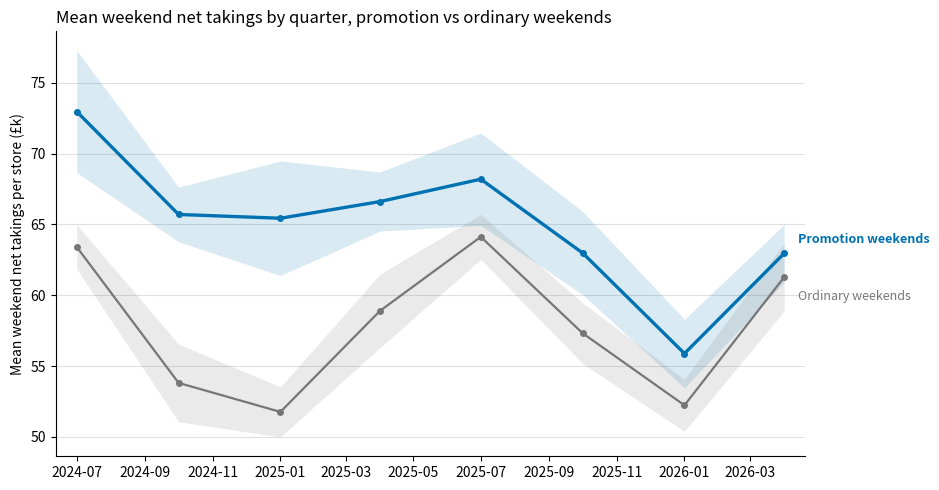
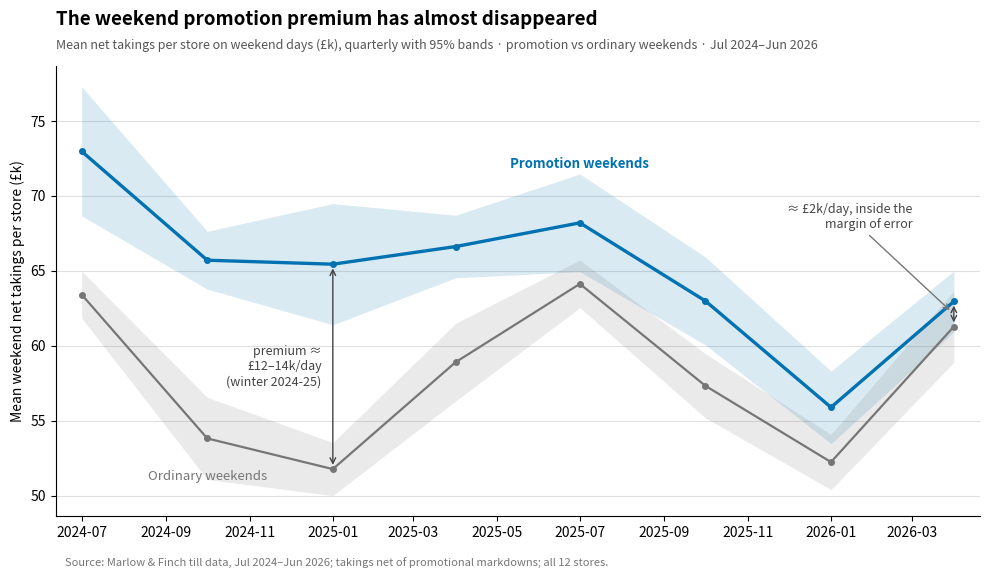

The matplotlib source for these figures, in order: (Note: this script raises an exception after producing the figures.)
# --- Data setup: Run this cell first (runs anywhere, no download needed) ---
# The quest's generator, with the same seed
import numpy as np
import pandas as pd
import matplotlib.pyplot as plt

rng = np.random.default_rng(5813)  # module seed: Do not change

dates = pd.date_range("2024-07-01", "2026-06-30", freq="D")
n = len(dates)
day = pd.DataFrame({"date": dates})
day["is_weekend"] = day["date"].dt.dayofweek >= 5

sat = day["date"].where(day["date"].dt.dayofweek == 5,
                        day["date"] - pd.Timedelta(days=1))
day["weekend_id"] = sat.where(day["is_weekend"])
saturdays = day.loc[day["is_weekend"], "weekend_id"].unique()
promo_weekends = rng.permutation(saturdays)[: len(saturdays) // 2]
day["promo"] = day["weekend_id"].isin(promo_weekends)

t = np.arange(n)
season = 6.0 * np.sin(2 * np.pi * t / 365.25 + 1.2)
base = np.where(day["is_weekend"], 58.0, 41.0)
fade = np.linspace(1.0, 0.25, n)
uplift = np.where(day["promo"], 9.5 * fade, 0.0)
day["net_takings"] = (base + season + uplift + rng.normal(0, 4.0, n)).round(1)
day["footfall"] = (day["net_takings"] * 32 + rng.normal(0, 150, n)).round().astype(int)

departments = ["Kitchen", "Living", "Garden", "Gifts", "Stationery", "Café"]
dept_share = np.array([0.30, 0.17, 0.21, 0.14, 0.10, 0.08])
weeks = pd.date_range("2024-07-06", "2026-06-27", freq="W-SAT")
wt = np.arange(len(weeks))
weekly_total = 2450 + 180 * np.sin(2 * np.pi * wt / 52.18 + 1.2) + rng.normal(0, 60, len(weeks))
weekly = pd.DataFrame(
    {"week": np.repeat(weeks, len(departments)),
     "department": np.tile(departments, len(weeks)),
     "revenue": (np.outer(weekly_total, dept_share)
                 * (1 + rng.normal(0, 0.07, (len(weeks), len(departments))))).round(1).ravel()}
)

print(f"Recreated day ({len(day)} days) and weekly ({len(weekly)} rows), seed 5813, identical to the quest")

# Recreate Chart D's aggregation (as in the quest's First look)
wk = day[day["is_weekend"]].copy()
wk["quarter"] = wk["date"].dt.to_period("Q").dt.to_timestamp()
q = (wk.groupby(["quarter", "promo"])["net_takings"]
       .agg(mean="mean", sem="sem")
       .reset_index())
promo_line = q[q["promo"]].reset_index(drop=True)
base_line = q[~q["promo"]].reset_index(drop=True)

# The premium the board is deciding about, quarter by quarter:
gap = (promo_line["mean"] - base_line["mean"]).round(1)
print("Promotion premium by quarter (£k/day):", list(gap))

# 🥉 Bronze model: Each numbered comment names its declutter step
ACCENT, CONTEXT, TEXT_GREY = "#0072B2", "#767676", "#767676"

fig, ax = plt.subplots(figsize=(9.5, 5))
for line, colour, lw in [(promo_line, ACCENT, 2.4), (base_line, CONTEXT, 1.6)]:
    ax.plot(line["quarter"], line["mean"], marker="o", markersize=4,
            color=colour, linewidth=lw)                                   # 6 emphasis
    ax.fill_between(line["quarter"],
                    line["mean"] - 1.96 * line["sem"],
                    line["mean"] + 1.96 * line["sem"],
                    color=colour, alpha=0.15, linewidth=0)                # bands kept

ax.annotate("Promotion weekends", (promo_line["quarter"].iloc[-1],
            promo_line["mean"].iloc[-1]), xytext=(10, 10),
            textcoords="offset points", va="center", fontsize=9,
            color=ACCENT, fontweight="bold")                              # 4 direct labels
ax.annotate("Ordinary weekends", (base_line["quarter"].iloc[-1],
            base_line["mean"].iloc[-1]), xytext=(10, -14),
            textcoords="offset points", va="center", fontsize=9, color=TEXT_GREY)

ax.spines[["top", "right"]].set_visible(False)                            # 1 spines
ax.grid(axis="y", color="#e0e0e0", linewidth=0.8)                         # 2 gridlines
ax.set_axisbelow(True)                                                    # 3 background (white by default)
ax.set_ylabel("Mean weekend net takings per store (£k)")                  # 5 units
ax.yaxis.set_major_locator(plt.MultipleLocator(5))                        # 5 rounded ticks
ax.margins(x=0.03)
ax.set_title("Mean weekend net takings by quarter, promotion vs ordinary weekends",
             loc="left")
plt.tight_layout()
plt.show()

# 🥈 Silver model: The boardroom slide.
ACCENT, CONTEXT, TEXT_GREY = "#0072B2", "#767676", "#767676"

fig, ax = plt.subplots(figsize=(10, 5.6))
for line, colour, lw in [(promo_line, ACCENT, 2.4), (base_line, CONTEXT, 1.6)]:
    ax.plot(line["quarter"], line["mean"], marker="o", markersize=4,
            color=colour, linewidth=lw)
    ax.fill_between(line["quarter"],
                    line["mean"] - 1.96 * line["sem"],
                    line["mean"] + 1.96 * line["sem"],
                    color=colour, alpha=0.15, linewidth=0)

# Place the direct labels in clear space beside each line
ax.annotate("Promotion weekends", (promo_line["quarter"].iloc[4],
            promo_line["mean"].iloc[4]), xytext=(0, 40),
            textcoords="offset points", ha="center", fontsize=9.5,
            color=ACCENT, fontweight="bold")
ax.annotate("Ordinary weekends", (base_line["quarter"].iloc[1],
            base_line["mean"].iloc[1]), xytext=(0, -30),
            textcoords="offset points", ha="center", fontsize=9.5, color=TEXT_GREY)

# Mark the premium as the gap between the two lines, early and late
for i in (2, -1):
    x = promo_line["quarter"].iloc[i]
    ax.annotate("", xy=(x, promo_line["mean"].iloc[i]), xytext=(x, base_line["mean"].iloc[i]),
                arrowprops=dict(arrowstyle="<->", color="#444444", linewidth=1,
                                shrinkA=3, shrinkB=3))
early_mid = (promo_line["mean"].iloc[2] + base_line["mean"].iloc[2]) / 2
ax.annotate("premium ≈\n£12–14k/day\n(winter 2024-25)", (promo_line["quarter"].iloc[2], early_mid),
            xytext=(-8, 0), textcoords="offset points", ha="right", va="center",
            fontsize=9, color="#444444")
late_mid = (promo_line["mean"].iloc[-1] + base_line["mean"].iloc[-1]) / 2
ax.annotate("≈ £2k/day, inside the\nmargin of error", (promo_line["quarter"].iloc[-1], late_mid),
            xytext=(-30, 70), textcoords="offset points", ha="right", va="center",
            fontsize=9, color="#444444",
            arrowprops=dict(arrowstyle="->", color=TEXT_GREY, shrinkB=4))

ax.spines[["top", "right"]].set_visible(False)
ax.grid(axis="y", color="#e0e0e0", linewidth=0.8)
ax.set_axisbelow(True)
ax.set_ylabel("Mean weekend net takings per store (£k)")
ax.yaxis.set_major_locator(plt.MultipleLocator(5))
ax.margins(x=0.03)

ax.set_title("The weekend promotion premium has almost disappeared",
             loc="left", fontsize=13.5, fontweight="bold", pad=30)
ax.text(0, 1.04, "Mean net takings per store on weekend days (£k), quarterly with 95% bands · promotion vs ordinary weekends · Jul 2024–Jun 2026",
        transform=ax.transAxes, fontsize=9, color="#555555")
fig.text(0.07, -0.02,
         "Source: Marlow & Finch till data, Jul 2024–Jun 2026; takings net of promotional markdowns; all 12 stores.",
         fontsize=8, color=TEXT_GREY)
plt.tight_layout()
plt.show()

alt_text = (
    "Line chart of quarterly mean weekend net takings per store, promotion versus "
    "ordinary weekends with 95% confidence bands, July 2024 to June 2026, showing "
    "the promotion premium shrinking from £12–14k per store-day in winter 2024-25 "
    "to under £2k (within the margin of error) by spring 2026."
)
print("Alt text:", alt_text)

# 🥇 Gold model: An interactive version for the directors' working session
import hvplot.pandas  # noqa: F401

wk_plot = wk.assign(kind=np.where(wk["promo"], "Promotion weekend", "Ordinary weekend"))
quarterly_means = (wk_plot.groupby(["quarter", "kind"])["net_takings"]
                   .mean().round(1).reset_index())

quarterly = quarterly_means.hvplot.line(
    x="quarter", y="net_takings", by="kind",
    height=360, width=760,
    ylabel="Mean weekend net takings (£k)", xlabel="",
    title="Weekend takings, promotion vs ordinary: Hover for values, click legend to mute",
)

points = wk_plot.hvplot.scatter(
    x="date", y="net_takings", by="kind", alpha=0.35, size=15,
    height=360, width=760,
    ylabel="Daily net takings (£k)", xlabel="",
    title="Every weekend day, Jul 2024–Jun 2026: Zoom into any quarter",
)

quarterly + points
